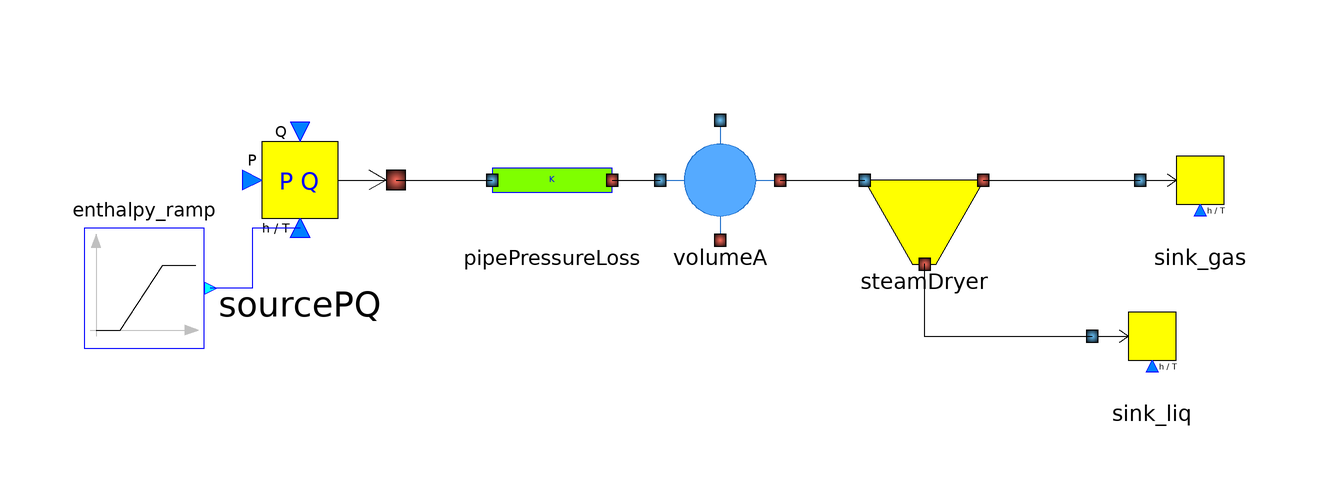

Above is the diagram view of the following Modelica model: its components placed by their Placement annotations and its connect equations drawn as lines.

model TestConvectedQuantities_Homogeneous

  replaceable package Species =
      ThermoSysPro.ConvectedQuantities.Substances.HomogeneousSubstance
  annotation(choicesAllMatching = true, Dialog(tab="Fluid", group="Transported Substances"));

  import C =  ThermoSysPro.ConvectedQuantities.Substances.HomogeneousSubstance.Concentrations;

  Real substances_out_gas[C];
  Real substances_out_liq[C];
  Real substances_in[C];

  parameter Real start_title = 0.7 "";
  parameter ThermoSysPro.Units.SI.SpecificEnthalpy start_h(fixed=false,start=2.e6) "";

  ThermoSysPro.Fluid.BoundaryConditions.SourcePQ sourcePQ(
    redeclare package Species = Species,
    Cin={0.5},
    T0=473.15,
    h0=1.e6,
    C(h(start=2.e6)))
    annotation (Placement(transformation(extent={{-158,-16},{-126,16}})));
  ThermoSysPro.Fluid.BoundaryConditions.Sink sink_gas(redeclare package Species =
        Species)
    annotation (Placement(transformation(extent={{-2,-10},{18,10}})));
  ThermoSysPro.Fluid.PressureLosses.PipePressureLoss pipePressureLoss(redeclare
      package Species = Species, Pm(start=
          277250.29682728346))
    annotation (Placement(transformation(extent={{-110,-10},{-90,10}})));
  ThermoSysPro.Fluid.Junctions.SteamDryer steamDryer(
    redeclare package Species = Species,
    h(start=2.e6),
    xe(fixed=true, start=start_title),
    Cev(h(start=2.e6)))
    annotation (Placement(transformation(extent={{-48,-14},{-28,6}})));
  ThermoSysPro.Fluid.BoundaryConditions.Sink sink_liq(redeclare package Species =
        Species)
    annotation (Placement(transformation(extent={{-10,-36},{10,-16}})));
  ThermoSysPro.InstrumentationAndControl.Blocks.Sources.Rampe enthalpy_ramp(
    Duration=100,
    Initialvalue=start_h,
    Finalvalue=2.5e6)
    annotation (Placement(transformation(extent={{-178,-28},{-158,-8}})));
  ThermoSysPro.Fluid.Volumes.VolumeA volumeA(redeclare package Species =
        Species, h(start=
          2063483.7532614567))
    annotation (Placement(transformation(extent={{-82,-10},{-62,10}})));
equation
  substances_in = steamDryer.Cev.SubC * steamDryer.Cev.Q;
  substances_out_gas = steamDryer.Csv.SubC * steamDryer.Csv.Q;
  substances_out_liq = steamDryer.Csl.SubC * steamDryer.Csl.Q;

  connect(sourcePQ.C, pipePressureLoss.C1)
    annotation (Line(points={{-126,0},{-110,0}}, color={0,0,0}));
  connect(sourcePQ.ISpecificEnthalpyOrTemperature, enthalpy_ramp.y) annotation (
     Line(points={{-142,-8},{-150,-8},{-150,-18},{-157,-18}}, color={0,0,255}));
  connect(pipePressureLoss.C2, volumeA.Ce1)
    annotation (Line(points={{-90,0},{-82,0}}, color={0,0,0}));
  connect(volumeA.Cs1, steamDryer.Cev)
    annotation (Line(points={{-62,0},{-47.9,0}}, color={0,0,0}));
  connect(steamDryer.Csv, sink_gas.C)
    annotation (Line(points={{-28.1,0},{-2,0}}, color={0,0,0}));
  connect(steamDryer.Csl, sink_liq.C) annotation (Line(points={{-37.9,-14},{-38,
          -14},{-38,-26},{-10,-26}}, color={0,0,0}));
  annotation (Icon(graphics={
        Rectangle(
          lineColor={200,200,200},
          fillColor={248,248,248},
          fillPattern=FillPattern.HorizontalCylinder,
          extent={{-100.0,-100.0},{100.0,100.0}},
          radius=25.0),
        Rectangle(
          lineColor={128,128,128},
          extent={{-100.0,-100.0},{100.0,100.0}},
          radius=25.0),
        Polygon(
          origin={8.0,14.0},
          lineColor={78,138,73},
          fillColor={78,138,73},
          pattern=LinePattern.None,
          fillPattern=FillPattern.Solid,
          points={{-58.0,46.0},{42.0,-14.0},{-58.0,-74.0},{-58.0,46.0}})}),
           Diagram(coordinateSystem(preserveAspectRatio=false,
          extent={{-180,-60},{20,40}})),
    experiment(StopTime=120, __Dymola_Algorithm="Dassl"));
end TestConvectedQuantities_Homogeneous;